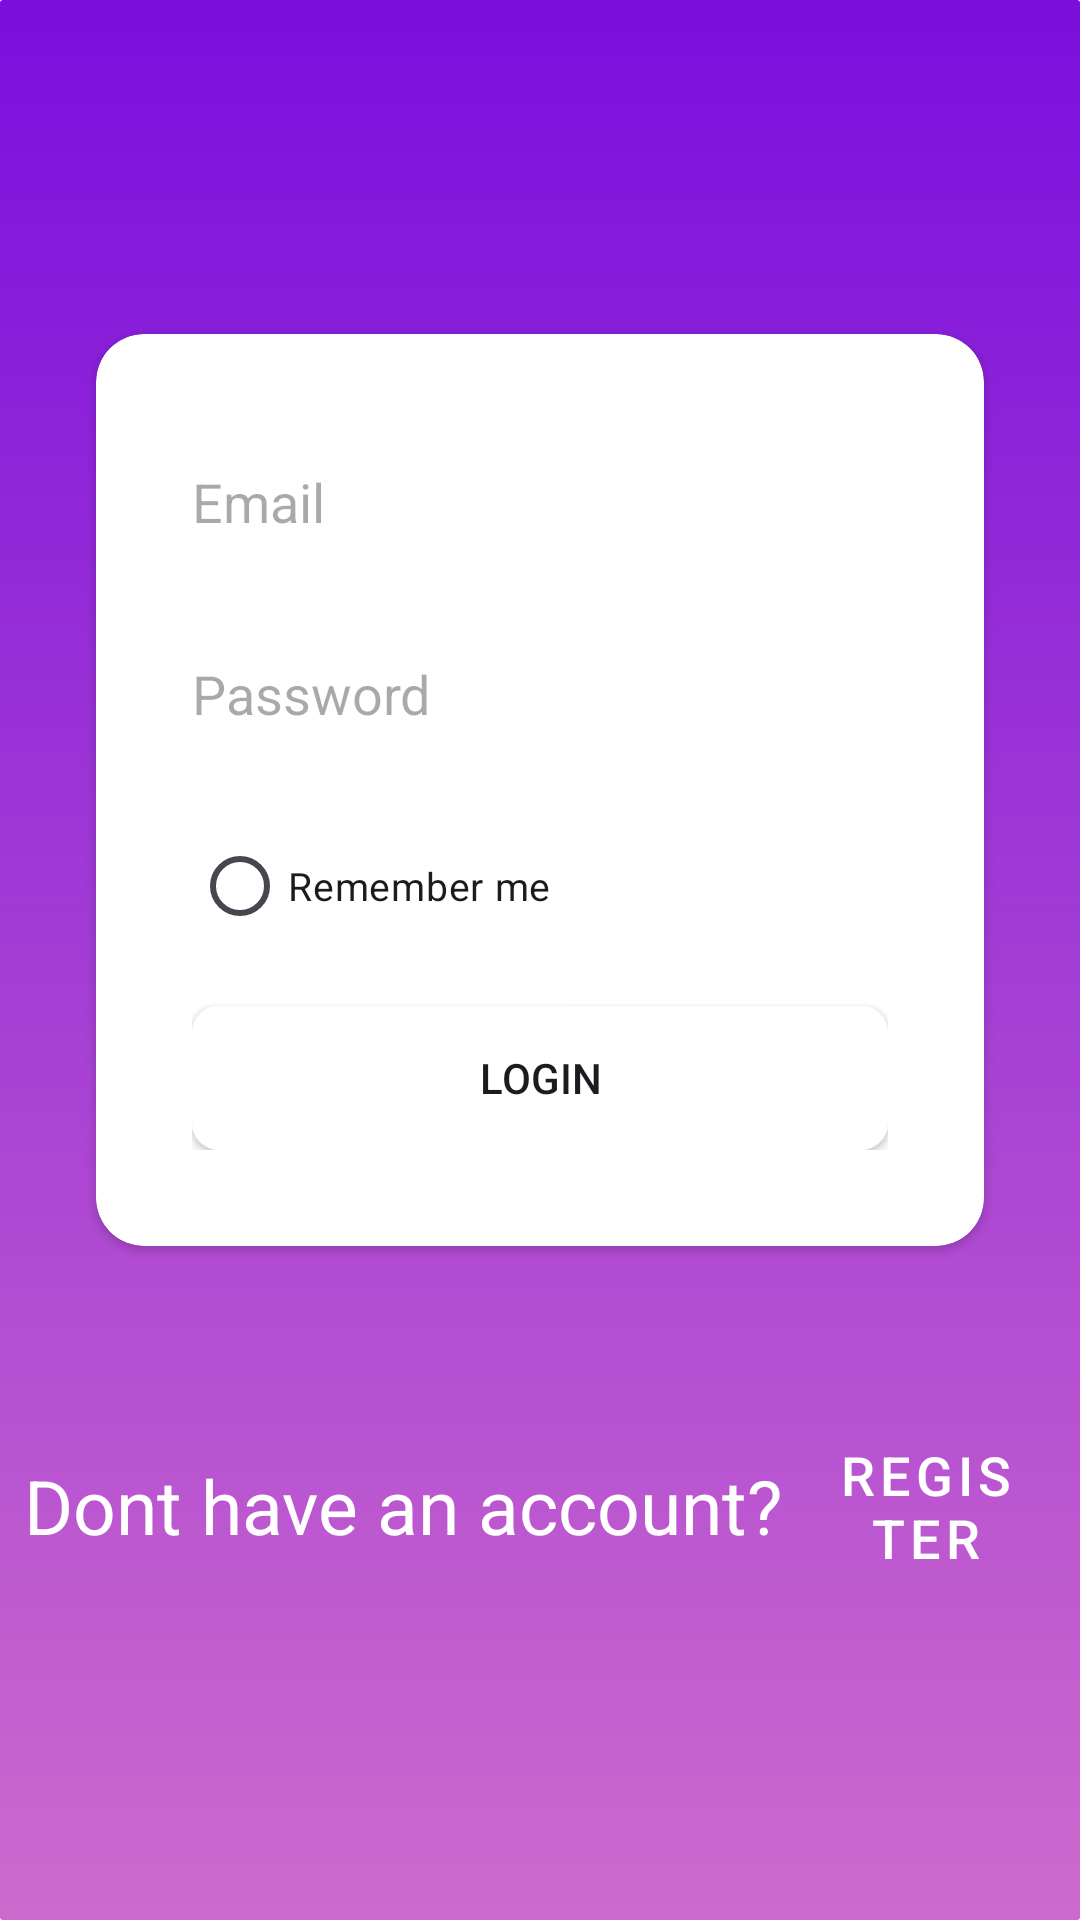

The Android layout XML behind this screen, and the referenced resources:
<!-- AndroidManifest.xml: application theme Theme.Project1 -->
<!-- res/layout/activity_main.xml -->
<?xml version="1.0" encoding="utf-8"?>
<LinearLayout xmlns:android="http://schemas.android.com/apk/res/android"
    xmlns:app="http://schemas.android.com/apk/res-auto"
    xmlns:tools="http://schemas.android.com/tools"
    android:id="@+id/main"
    android:layout_width="match_parent"
    android:layout_height="match_parent"

    android:gravity="center"
    android:orientation="vertical"
    tools:context=".MainActivity"
    android:background="@drawable/gradient">
    <androidx.cardview.widget.CardView
        android:layout_width="match_parent"
        android:layout_height="wrap_content"
       android:layout_marginHorizontal="32dp"
        app:cardCornerRadius="16dp">
<LinearLayout
    android:layout_width="match_parent"
    android:layout_height="wrap_content"
    android:orientation="vertical"
    android:padding="32dp">
    <EditText
        android:id="@+id/email"
        android:layout_width="match_parent"
        android:layout_height="wrap_content"
        android:layout_marginBottom="16dp"
        android:autofillHints="Email"
        android:background="@drawable/edittextmain"
        android:hint="@string/email"
        android:inputType="textEmailAddress"
        android:minHeight="48dp" />

    <EditText
        android:id="@+id/password"
        android:layout_width="match_parent"
        android:layout_height="wrap_content"
        android:layout_marginBottom="16dp"
        android:autofillHints="Password"
        android:background="@drawable/edittextmain"
        android:hint="@string/password"
        android:inputType="textPassword"
        android:minHeight="48dp" />

    <RadioButton
        android:id="@+id/remember"
        android:layout_width="match_parent"
        android:layout_height="wrap_content"
        android:layout_marginBottom="16dp"
        android:text="@string/remember_me"
        android:textSize="13sp" />

    <Button
        android:id="@+id/submit"
        android:layout_width="match_parent"
        android:layout_height="wrap_content"
        android:background="@drawable/button_background"
        android:text="@string/login"
        />

</LinearLayout>
    </androidx.cardview.widget.CardView>


    <LinearLayout
        android:layout_width="match_parent"
        android:layout_height="wrap_content"
        android:layout_marginTop="60dp"
        android:gravity="center"
        android:orientation="horizontal"
        android:layout_marginHorizontal="8dp">

        <TextView
            android:id="@+id/textView"
            android:layout_width="wrap_content"
            android:layout_height="wrap_content"
            android:text="@string/dont_have_an_account"
            android:textSize="25sp"
            android:textColor="@color/white"
            android:layout_marginEnd="5dp"
             />

        <Button
            android:id="@+id/register"
            style="@style/Widget.MaterialComponents.Button.TextButton"
            android:layout_width="wrap_content"
            android:layout_height="wrap_content"
            android:text="@string/register"
            android:textSize="18sp"
            android:textColor="@color/white"
            />

    </LinearLayout>


</LinearLayout>
<!-- resources referenced by this layout -->
<resources>
  <color name="white">#FFFFFFFF</color>
  <!-- drawable button_background (drawable) -->
  <?xml version="1.0" encoding="utf-8"?>
  <selector xmlns:android="http://schemas.android.com/apk/res/android">
      <item android:state_pressed="true">
          <shape>
              <solid android:color="@color/white"/>
              <stroke android:width="2dp" android:color="@color/white"/>
              <corners android:radius="8dp"/>
          </shape>
      </item>
      <item>
          <shape>
              <solid android:color="@color/white"/>
              <stroke android:width="2dp" android:color="@color/white"/>
              <corners android:radius="8dp"/>
          </shape>
      </item>
  </selector>
  <!-- drawable edittextmain (drawable) -->
  <?xml version="1.0" encoding="utf-8"?>
  <shape xmlns:android="http://schemas.android.com/apk/res/android">
      <solid android:color="@android:color/transparent" />
      <stroke
          android:width="4dp"
          android:color="@color/white" /> 
      <corners android:radius="4dp" /> 
  </shape>
  <!-- drawable gradient (drawable) -->
  <shape xmlns:android="http://schemas.android.com/apk/res/android"
      android:shape="rectangle">
  
      <corners android:radius="1dp" /> 
  
      <gradient
          android:startColor="#7A0FDD"
          android:endColor="#CD6ACD"
          android:angle="15" />
  
  </shape>
  <string name="dont_have_an_account">Dont have an account?</string>
  <string name="email">Email</string>
  <string name="login">LOGIN</string>
  <string name="password">Password</string>
  <string name="register">Register</string>
  <string name="remember_me">Remember me</string>
  <style name="Theme.Project1" parent="Base.Theme.Project1" />
  <style name="Base.Theme.Project1" parent="Theme.Material3.DayNight.NoActionBar">
          
           <item name="colorPrimary">@color/darkPurple</item>
          <item name="colorPrimaryVariant">@color/darkPurple</item>
          <item name="android:statusBarColor">@color/darkPurple</item>
      </style>
  <color name="darkPurple">#FF9900FF</color>"
</resources>
